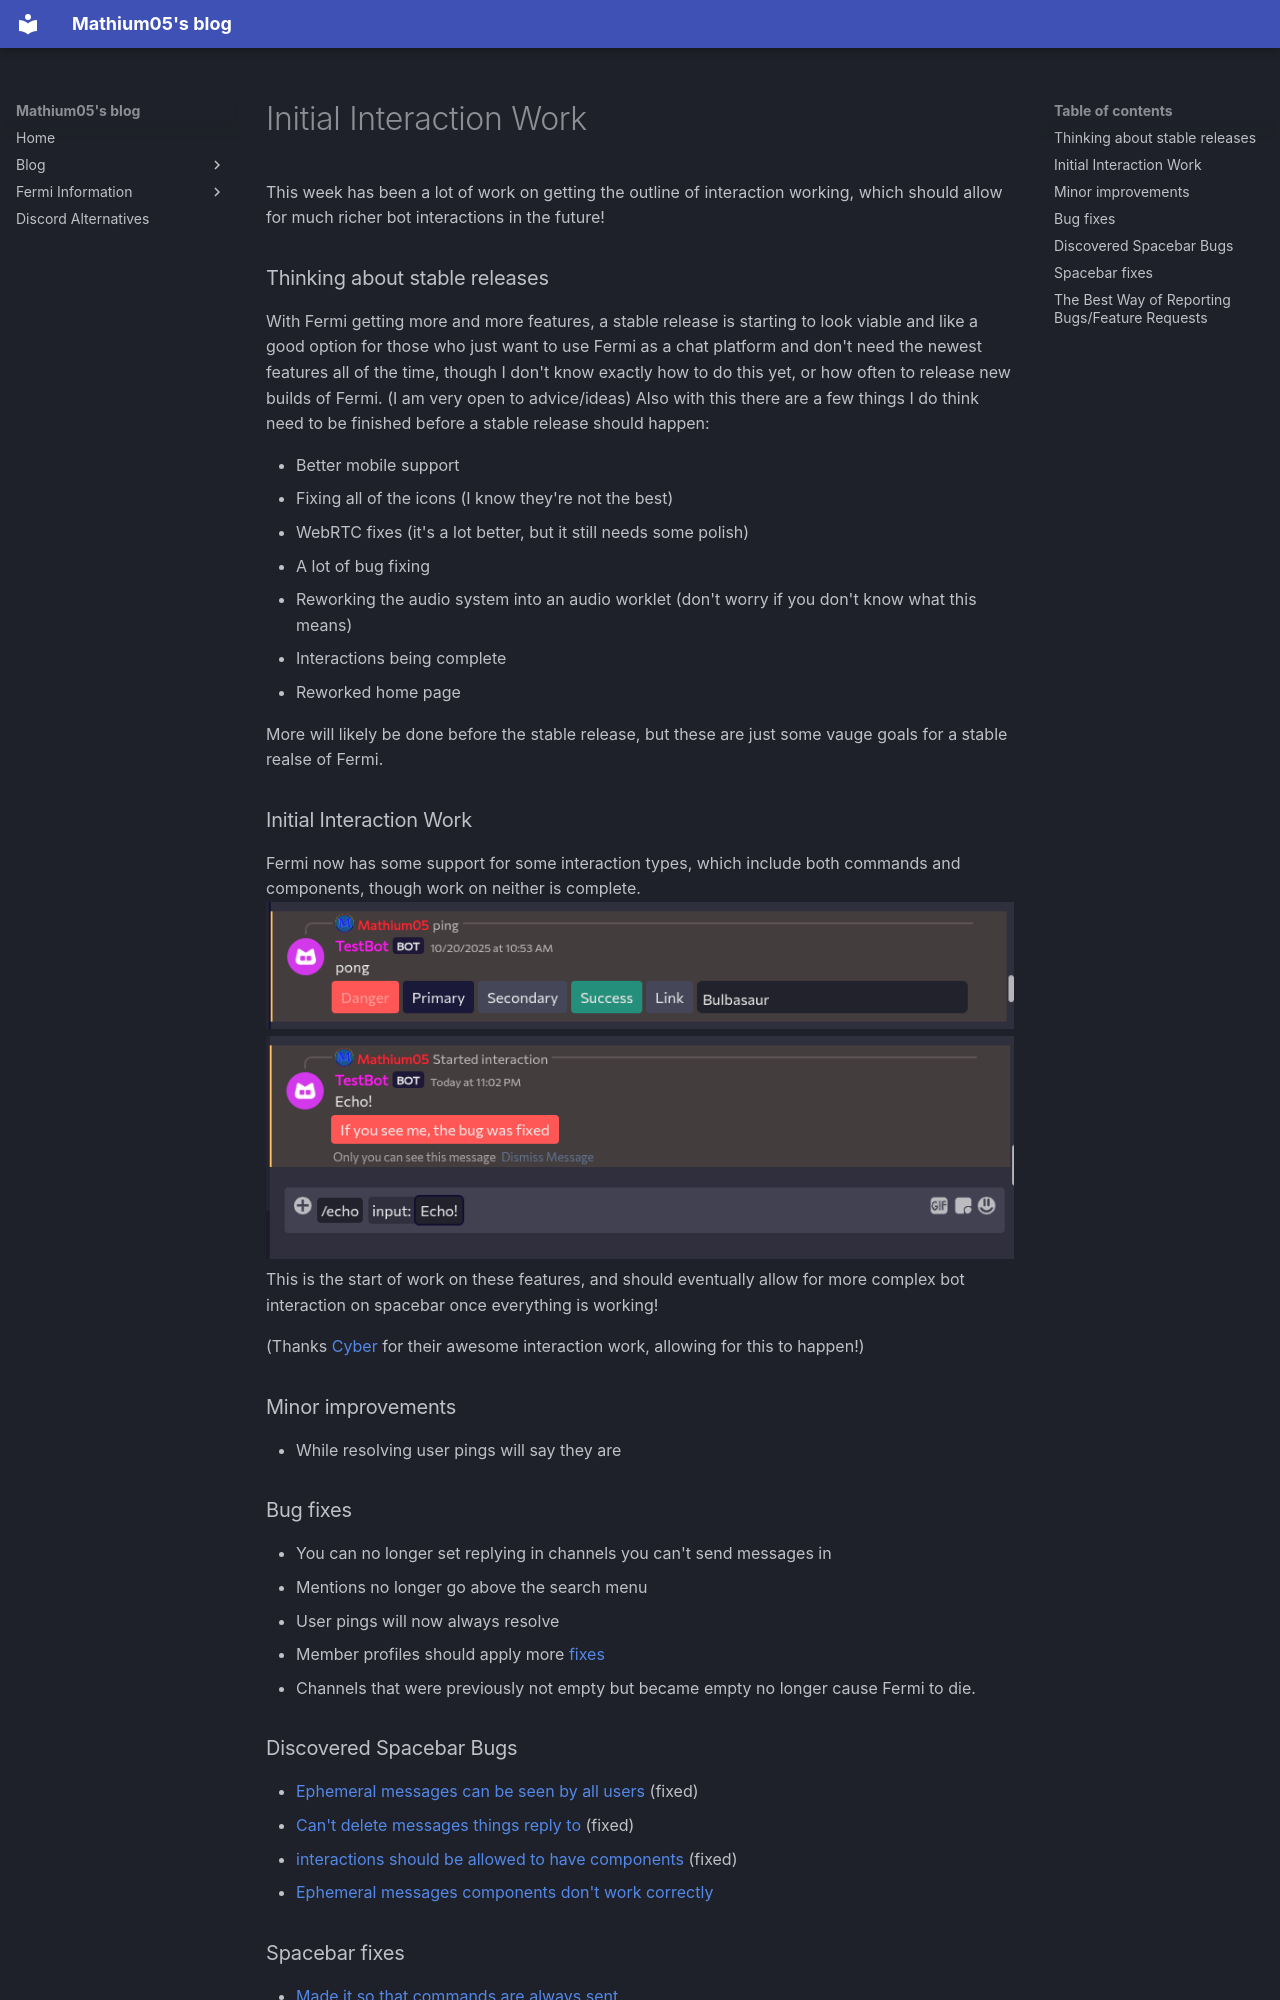

repository: MathMan05/fermi-blog · page: blog/posts/updates5/index.html · generator: mkdocs

---
date:
  created: 2025-10-24
pin: true
links:
  - Homepage: index.md
  - Fermi: https://fermi.chat
categories:
  - Fermi
tags:
  - fermi
authors:
  - mathium05
slug: updates
comments: true
description: This week has been a lot of work on getting the outline of interaction working, which should allow for much richer bot interactions in the future!
---

# Initial Interaction Work
This week has been a lot of work on getting the outline of interaction working, which should allow for much richer bot interactions in the future!

<!-- more -->
### Thinking about stable releases
With Fermi getting more and more features, a stable release is starting to look viable and like a good option for those who just want to use Fermi as a chat platform and don't need the newest features all of the time, though I don't know exactly how to do this yet, or how often to release new builds of Fermi. (I am very open to advice/ideas) Also with this there are a few things I do think need to be finished before a stable release should happen:

* Better mobile support
* Fixing all of the icons (I know they're not the best)
* WebRTC fixes (it's a lot better, but it still needs some polish)
* A lot of bug fixing
* Reworking the audio system into an audio worklet (don't worry if you don't know what this means)
* Interactions being complete
* Reworked home page

More will likely be done before the stable release, but these are just some vauge goals for a stable realse of Fermi.

### Initial Interaction Work
Fermi now has some support for some interaction types, which include both commands and components, though work on neither is complete.
![](../assets/updates5_20251024230205136.png)
![](../assets/updates5_20251024230237860.png)
This is the start of work  on these features, and should eventually allow for more complex bot interaction on spacebar once everything is working!

(Thanks [Cyber](https://github.com/CyberL1) for their awesome interaction work, allowing for this to happen!)
### Minor improvements
* While resolving user pings will say they are


### Bug fixes
* You can no longer set replying in channels you can't send messages in
* Mentions no longer go above the search menu
* User pings will now always resolve 
* Member profiles should apply more [fixes](https://github.com/MathMan05/Fermi/issues/151)
* Channels that were previously not empty but became empty no longer cause Fermi to die.

### Discovered Spacebar Bugs
* [Ephemeral messages can be seen by all users](https://github.com/spacebarchat/server/issues/1348) (fixed)
* [Can't delete messages things reply to](https://github.com/spacebarchat/server/issues/1350) (fixed)
* [interactions should be allowed to have components](https://github.com/spacebarchat/server/issues/1351) (fixed)
* [Ephemeral messages components don't work correctly](https://github.com/spacebarchat/server/issues/1369)

### Spacebar fixes
* [Made it so that commands are always sent](https://github.com/spacebarchat/server/pull/1363/files)
